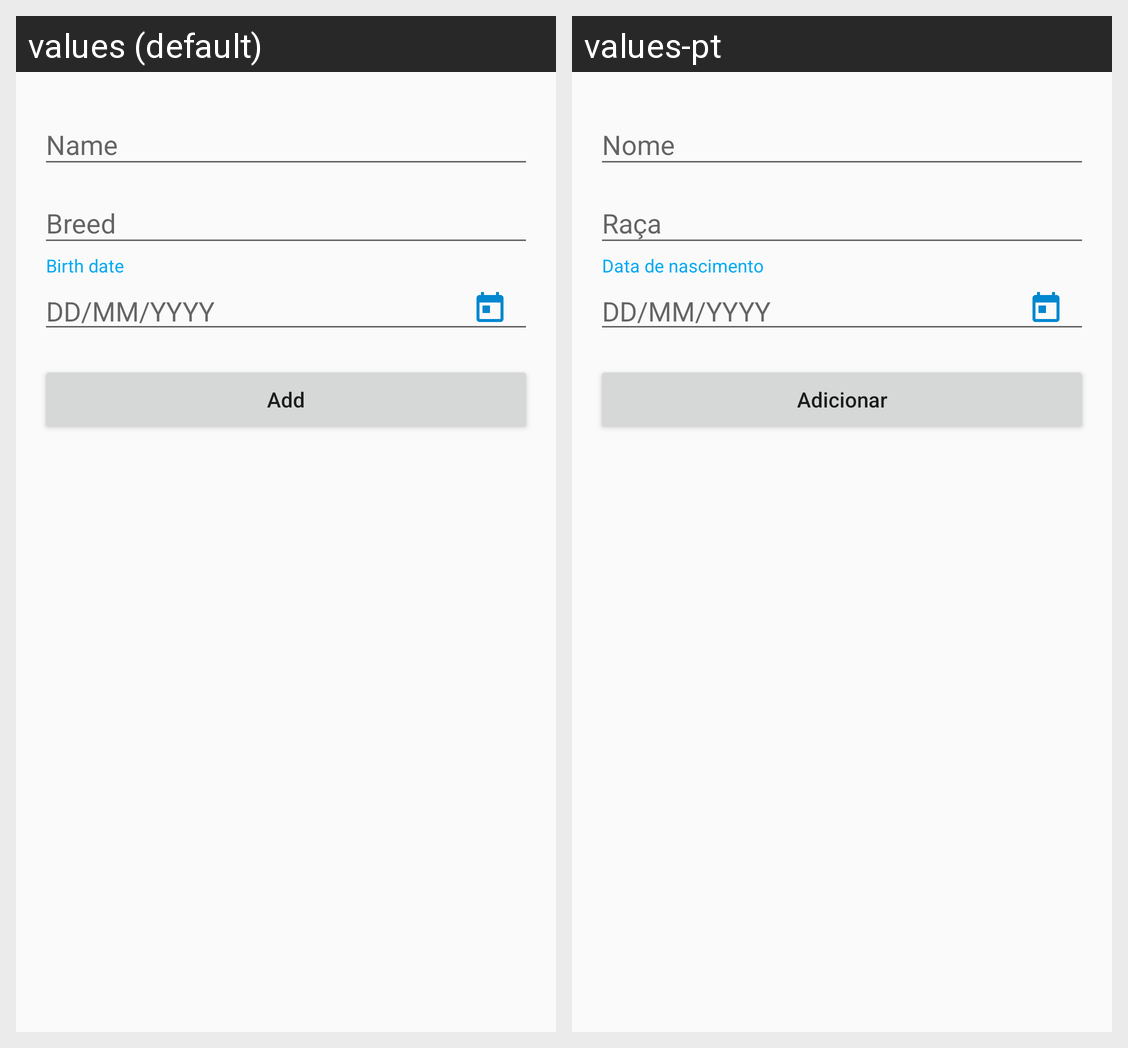

Locale-by-locale string values for the Android screen shown in this grid:
Android screen res/layout/activity_pet_register.xml rendered under 2 locales, left to right: values (default), values-pt. Device: Nexus 5 (rendered at 1080×1920; each locale shown at half size, 540×960, under a caption strip naming it); theme AppTheme.
Strings drawn on this screen, with the default value and each locale's value (text and hints the layout hard-codes, and strings that could not be matched under every locale, appear in the picture but are not listed):

hint_birth_date
  values: Birth date
  values-pt: Data de nascimento

button_add
  values: Add
  values-pt: Adicionar
